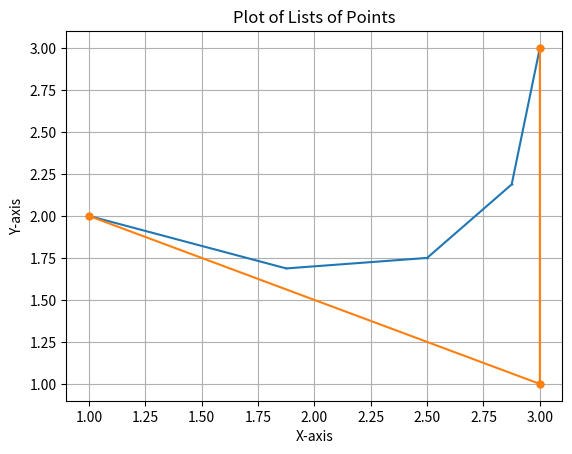

The matplotlib source for this figure:
import matplotlib.pyplot as plt

def findMiddlePoint(point1: tuple[float, float], point2: tuple[float, float]) -> tuple[float, float]:
    middlePoint: tuple[float, float]
    middlePoint = ((0.5) * point1[0] + 0.5 * point2[0], (0.5) * point1[1] + 0.5*point2[1])

    return middlePoint

def makeMiddlePoint(listPoint: list[tuple[float, float]]):
    middlePoint : list[tuple[float, float]] = []
    for i in range(0,len(listPoint) - 1,1):
        middlePoint.append(findMiddlePoint(listPoint[i], listPoint[i+1]))
    return middlePoint

def DnC_MiddlePoint(Point1: tuple[float, float], Point2: tuple[float, float], Point3: tuple[float, float], middlePoint : list[tuple[float, float]]):
    point1 = findMiddlePoint(Point3, Point1)
    point2 = findMiddlePoint(Point3, Point2)
    point = findMiddlePoint(point1,point2)
    middlePoint.append(point1)
    middlePoint.append(point2)
    return point

def addListOfPoint(iterasi: int, listPoint: list[tuple[float, float]], middlePoint:  list[tuple[float, float]], x: int) -> list[tuple[float, float]]:
    tempPoint : list[tuple[float, float]] = []
    if(iterasi == 0):
        return listPoint
    else:
        if (x == iterasi):
            tempList = listPoint
            while (len(middlePoint) != 1):
                tempPoint = middlePoint
                middlePoint = makeMiddlePoint(tempList)
                tempList = middlePoint
            # print(tempPoint)
            listPoint = [listPoint[0], middlePoint[0], listPoint[len(listPoint) - 1]]
        else:
            end = len(listPoint)*2 - 1
            # print(end)
            idx = 0
            for i in range(0,end - 1,2):
                # print(listPoint,middlePoint)
                point = DnC_MiddlePoint(listPoint[i],listPoint[i+1], middlePoint[idx], tempPoint)
                listPoint.insert(i + 1, point)
                idx += 1
        return addListOfPoint(iterasi - 1, listPoint, tempPoint,x)

point1: tuple[float, float] = (1, 0)
point2: tuple[float, float] = (2, 0)
middlePoint12: tuple[float, float] = findMiddlePoint(point1, point2)


pairOfPoint = [(1, 1), (3,1), (1, 2), (2,3)]
pairOfPoint = [(1, 2), (3,1), (3, 3)]
# pairOfPoint = [(2, 0), (0,2), (5, 2), (7,0), (10, 10)]
# pairOfPoint = [(1, 1), (3,1), (1, 2), (2,3), (2,5), (9,0), (10,8), (7,3), (0,0), (4,5), (-1,-7)]

ans: list[tuple[float, float]] = addListOfPoint(2, pairOfPoint, [], 2)
# print(ans)
x, y = zip(*ans)
plt.plot(x, y, marker='o', linestyle='-', markersize=0.5) 
# for i in range(10):
#     x, y = zip(*addListOfPoint(i, pairOfPoint, [], i))
#     plt.plot(x, y ,marker='o', linestyle='-', markersize=0.5, label = i + 1) 
x, y = zip(*pairOfPoint)
plt.plot(x, y, marker='o', linestyle='-', markersize=5) 
plt.title('Plot of Lists of Points')
plt.xlabel('X-axis')
plt.ylabel('Y-axis')
plt.grid(True)
plt.show()